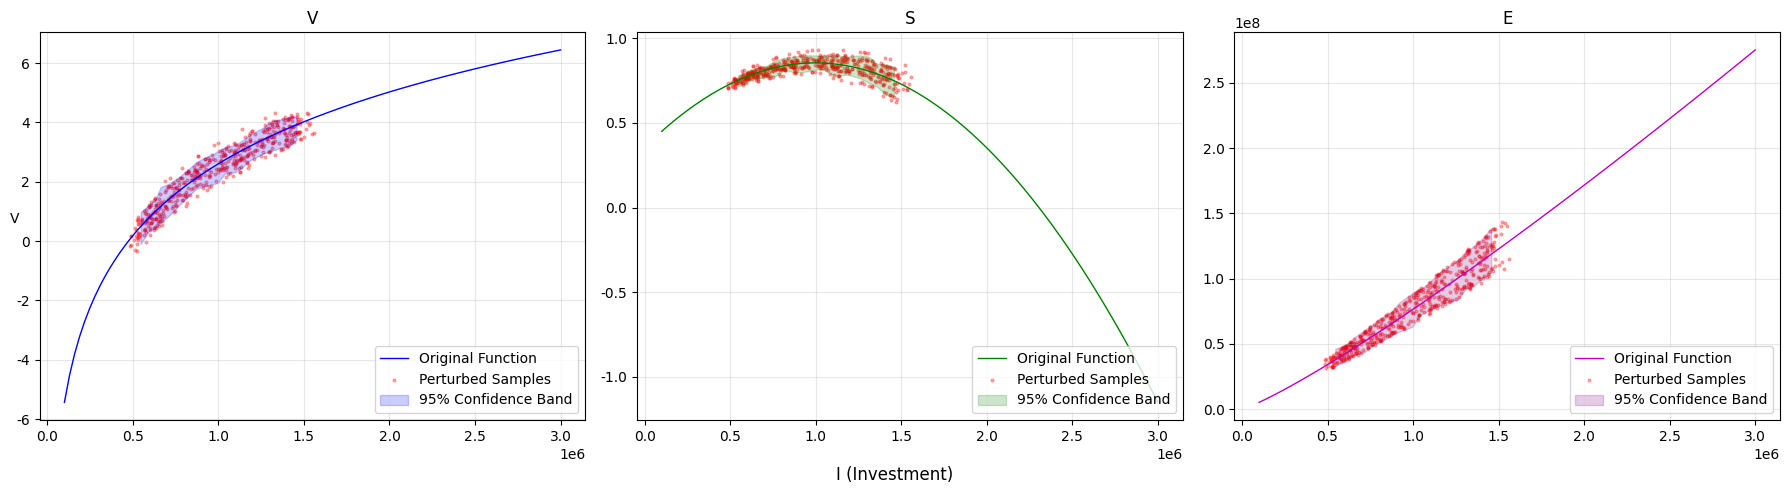

Write the Python code that produced this figure.
import numpy as np
import matplotlib.pyplot as plt
import matplotlib.patches as mpatches

# ====================== Global Settings ======================
F1_COEFFS = [-45.668, 3.4943]
COEFF_F2 = [0.3552, 1e-6, -5.007e-13]
F3_COEFFS = [1.1648, 2.06147]

ORIGINAL_XL = 5e5
ORIGINAL_XU = 1.5e6
N_TESTS = 50
SAMPLES_PER_TEST = 10

plt.rcParams['font.sans-serif'] = ['SimHei']
plt.rcParams['axes.unicode_minus'] = False


# ====================== Perturbation Test ======================
def run_perturbation_tests():
    np.random.seed(42)
    all_results = {'x': [], 'f1': [], 'f2': [], 'f3': []}

    for _ in range(N_TESTS):
        xl = ORIGINAL_XL * np.random.uniform(0.95, 1.05)
        xu = ORIGINAL_XU * np.random.uniform(0.95, 1.05)
        xl, xu = sorted([xl, xu])

        p_f1 = [c * np.random.uniform(0.99, 1.01) for c in F1_COEFFS]
        p_f2 = [c * np.random.uniform(0.95, 1.05) for c in COEFF_F2]
        p_f3 = [c * np.random.uniform(0.99, 1.01) for c in F3_COEFFS]

        x_samples = np.random.uniform(xl, xu, SAMPLES_PER_TEST)

        all_results['x'].extend(x_samples)
        all_results['f1'].extend(p_f1[0] + p_f1[1] * np.log(x_samples + 1))
        all_results['f2'].extend(p_f2[0] + p_f2[1] * x_samples + p_f2[2] * (x_samples ** 2))
        all_results['f3'].extend(np.exp(p_f3[0] * np.log(x_samples) + p_f3[1]))

    return all_results


# ====================== Visualization ======================
def plot_results(results):
    fig, axs = plt.subplots(1, 3, figsize=(18, 5))
    x_line = np.linspace(1e5, 3e6, 100)

    # Scatter plot parameters
    scatter_params = {
        's': 4,
        'alpha': 0.3,
        'color': 'r',
        'label': 'Perturbed Samples'  # Modified label
    }
    band_alpha = 0.2

    # ===== Objective 1 =====
    ax = axs[0]
    line_f1, = ax.plot(x_line, F1_COEFFS[0] + F1_COEFFS[1] * np.log(x_line + 1),
                       'b-', lw=1, label='Original Function')
    scatter_f1 = ax.scatter(results['x'], results['f1'], **scatter_params)
    plot_confidence_band(ax, results['x'], results['f1'], 'blue', band_alpha)
    conf_patch_f1 = mpatches.Patch(color='blue', alpha=band_alpha, label='95% Confidence Band')
    ax.legend(handles=[line_f1, scatter_f1, conf_patch_f1], loc='lower right')
    ax.set_ylabel('V', rotation=0, labelpad=1)
    ax.title.set_text('V')
    ax.grid(alpha=0.3)

    # ===== Objective 2 =====
    ax = axs[1]
    line_f2, = ax.plot(x_line, COEFF_F2[0] + COEFF_F2[1] * x_line + COEFF_F2[2] * (x_line ** 2),
                       'g-', lw=1, label='Original Function')
    scatter_f2 = ax.scatter(results['x'], results['f2'], **scatter_params)
    plot_confidence_band(ax, results['x'], results['f2'], 'green', band_alpha)
    conf_patch_f2 = mpatches.Patch(color='green', alpha=band_alpha, label='95% Confidence Band')
    ax.legend(handles=[line_f2, scatter_f2, conf_patch_f2], loc='lower right')
    ax.title.set_text('S')
    ax.grid(alpha=0.3)

    # ===== Objective 3 =====
    ax = axs[2]
    line_f3, = ax.plot(x_line, np.exp(F3_COEFFS[0] * np.log(x_line) + F3_COEFFS[1]),
                       'm-', lw=1, label='Original Function')
    scatter_f3 = ax.scatter(results['x'], results['f3'], **scatter_params)
    plot_confidence_band(ax, results['x'], results['f3'], 'purple', band_alpha)
    conf_patch_f3 = mpatches.Patch(color='purple', alpha=band_alpha, label='95% Confidence Band')
    ax.legend(handles=[line_f3, scatter_f3, conf_patch_f3], loc='lower right')
    ax.title.set_text('E')
    ax.grid(alpha=0.3)

    # Add common X label
    fig.text(0.5, 0.04, 'I (Investment)', ha='center', va='center', fontsize=12)  # Modified label

    plt.tight_layout()
    plt.subplots_adjust(bottom=0.15)
    plt.show()


def plot_confidence_band(ax, x, y, color, alpha):
    """Plot 95% confidence band"""
    sorted_idx = np.argsort(x)
    x_sorted = np.array(x)[sorted_idx]
    y_sorted = np.array(y)[sorted_idx]

    window_size = 50
    x_win, lower, upper = [], [], []
    for i in range(0, len(x_sorted), window_size // 2):
        if i + window_size > len(x_sorted):
            break
        window = y_sorted[i:i + window_size]
        x_win.append(np.median(x_sorted[i:i + window_size]))
        lower.append(np.percentile(window, 7.5))
        upper.append(np.percentile(window, 92.5))

    ax.fill_between(x_win, lower, upper, color=color, alpha=alpha)


# ====================== Execution ======================
if __name__ == "__main__":
    test_results = run_perturbation_tests()
    plot_results(test_results)